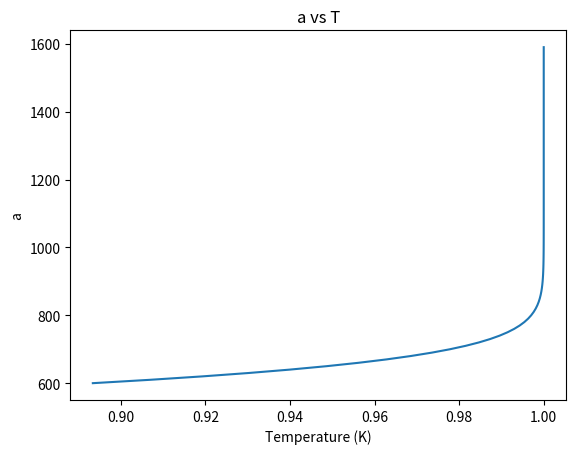

Write Python code to recreate this figure.
import numpy as np
import matplotlib.pyplot as plt
from scipy.special import expi
import csv

# Variables
C = 1.0
A = 10.0
B = 100.0
E = 10000.0
R = 8.314
T0 = 600


alist = []
T = []
tlist = []

#slope of Temperature function
m = 10
#Temperature function
t = 0
while len(T)<100:
    Temp = m*t + T0
    T.append(Temp)
    tlist.append(t)   
    t+=1
print(T)


#Equation
i = 0
while i<100:
    a = 1 - C*np.exp(-(A/B)*T[i]*np.exp((-E)/(R*T[i]))-(A/B)*(E/R)*expi((-E)/(R*T[i])))
    alist.append(a)
    i+=1


# Plot the results
plt.plot(alist, T,)
plt.xlabel('Temperature (K)')
plt.ylabel('a')
plt.title('a vs T')
plt.show()

#Save as CSV
with open('Equation_33_data.csv', mode='w', newline='') as file:
    writer = csv.writer(file, delimiter=',', quotechar='"', quoting=csv.QUOTE_MINIMAL)
    writer.writerow(['Time', 'a', 'Temperature'])
    writer.writerow(['s', 'a', 'K'])
    for i in range(len(T)):
        writer.writerow([tlist[i], alist[i], T[i]])
